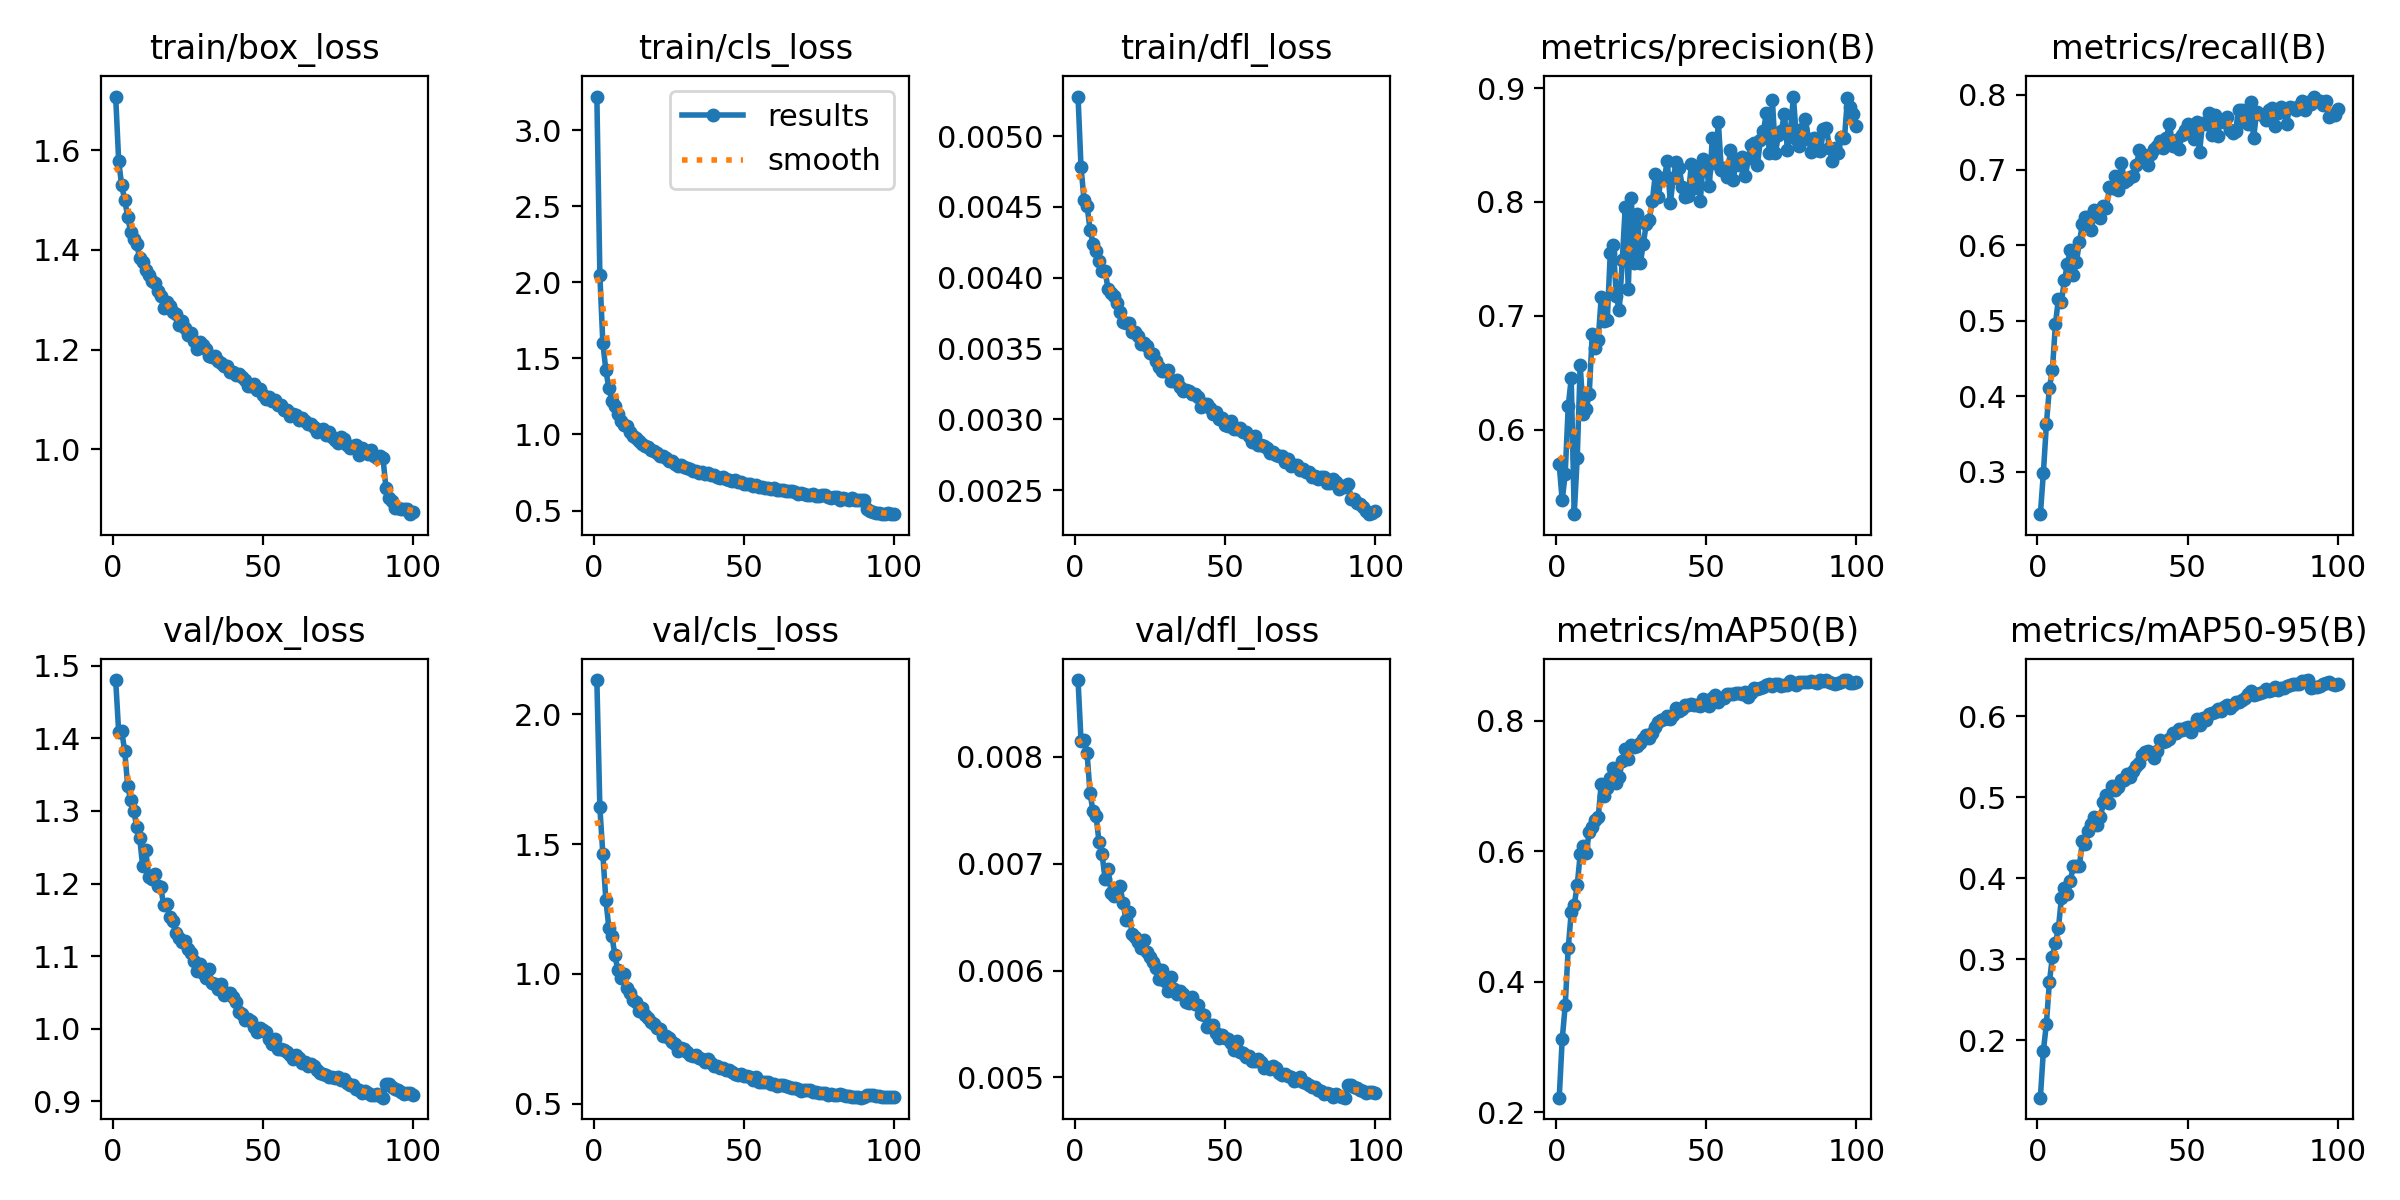

Values plotted in this chart, from the file beside it:
epoch, time, train/box_loss, train/cls_loss, train/dfl_loss, metrics/precision(B), metrics/recall(B), metrics/mAP50(B), metrics/mAP50-95(B), val/box_loss, val/cls_loss, val/dfl_loss, lr/pg0, lr/pg1, lr/pg2
1, 116, 1.708, 3.222, 0.00528, 0.5694, 0.2435, 0.2222, 0.1293, 1.48, 2.132, 0.00872, 0.0002769, 0.0002769, 0.0002769
2, 142.7, 1.578, 2.05, 0.00478, 0.5377, 0.2984, 0.3115, 0.1874, 1.408, 1.641, 0.00815, 0.0005491, 0.0005491, 0.0005491
3, 243.4, 1.53, 1.599, 0.00455, 0.5613, 0.3627, 0.3636, 0.2202, 1.41, 1.46, 0.00816, 0.0008158, 0.0008158, 0.0008158
4, 267.1, 1.5, 1.423, 0.00451, 0.6203, 0.4113, 0.4513, 0.2716, 1.383, 1.284, 0.00804, 0.0008083, 0.0008083, 0.0008083
5, 365.5, 1.467, 1.303, 0.00434, 0.6449, 0.4343, 0.5064, 0.3033, 1.334, 1.177, 0.00766, 0.0008, 0.0008, 0.0008
6, 389.9, 1.435, 1.223, 0.00424, 0.5256, 0.4952, 0.5176, 0.32, 1.314, 1.147, 0.00749, 0.0007918, 0.0007918, 0.0007918
7, 489.2, 1.421, 1.187, 0.00419, 0.5752, 0.5291, 0.548, 0.3381, 1.3, 1.073, 0.00745, 0.0007835, 0.0007835, 0.0007835
8, 512.6, 1.412, 1.136, 0.00412, 0.6564, 0.525, 0.5958, 0.3755, 1.278, 1.014, 0.0072, 0.0007753, 0.0007753, 0.0007753
9, 574.4, 1.384, 1.088, 0.00405, 0.614, 0.5534, 0.6084, 0.3876, 1.262, 0.9844, 0.00709, 0.000767, 0.000767, 0.000767
10, 636.7, 1.376, 1.065, 0.00405, 0.6182, 0.5758, 0.5969, 0.3809, 1.224, 1.001, 0.00686, 0.0007588, 0.0007588, 0.0007588
11, 698.6, 1.36, 1.053, 0.00392, 0.6314, 0.594, 0.63, 0.3971, 1.246, 0.9448, 0.00695, 0.0007505, 0.0007505, 0.0007505
12, 759.5, 1.349, 1.014, 0.00389, 0.6838, 0.5611, 0.6374, 0.4156, 1.21, 0.9273, 0.00673, 0.0007423, 0.0007423, 0.0007423
13, 858.2, 1.337, 0.9931, 0.00387, 0.6713, 0.5782, 0.6479, 0.4153, 1.207, 0.8987, 0.0067, 0.000734, 0.000734, 0.000734
14, 881.6, 1.334, 0.9794, 0.00382, 0.6791, 0.6047, 0.6521, 0.4153, 1.213, 0.8922, 0.00676, 0.0007258, 0.0007258, 0.0007258
15, 942.4, 1.318, 0.9561, 0.00376, 0.7167, 0.6284, 0.7035, 0.4461, 1.197, 0.8554, 0.00679, 0.0007175, 0.0007175, 0.0007175
16, 1003, 1.307, 0.9376, 0.00369, 0.6957, 0.6379, 0.6849, 0.4427, 1.195, 0.8705, 0.00663, 0.0007093, 0.0007093, 0.0007093
17, 1132, 1.283, 0.9212, 0.00368, 0.696, 0.6369, 0.6976, 0.458, 1.17, 0.8412, 0.00647, 0.0007011, 0.0007011, 0.0007011
18, 1231, 1.295, 0.9161, 0.00368, 0.7549, 0.6206, 0.7131, 0.4675, 1.172, 0.8291, 0.00655, 0.0006928, 0.0006928, 0.0006928
19, 1255, 1.288, 0.8971, 0.00362, 0.7624, 0.6463, 0.7279, 0.475, 1.153, 0.8133, 0.00634, 0.0006846, 0.0006846, 0.0006846
20, 1354, 1.275, 0.8918, 0.00362, 0.7173, 0.642, 0.7044, 0.466, 1.149, 0.8066, 0.00631, 0.0006763, 0.0006763, 0.0006763
21, 1379, 1.272, 0.8796, 0.00359, 0.7047, 0.6366, 0.7138, 0.4755, 1.131, 0.7927, 0.00627, 0.0006681, 0.0006681, 0.0006681
22, 1441, 1.249, 0.8565, 0.00353, 0.7488, 0.6516, 0.7385, 0.4935, 1.125, 0.786, 0.00621, 0.0006598, 0.0006598, 0.0006598
23, 1541, 1.257, 0.8594, 0.00354, 0.7958, 0.6493, 0.7565, 0.5029, 1.119, 0.7591, 0.00629, 0.0006516, 0.0006516, 0.0006516
24, 1564, 1.244, 0.8427, 0.00352, 0.7238, 0.677, 0.7417, 0.4934, 1.121, 0.7604, 0.00617, 0.0006433, 0.0006433, 0.0006433
25, 1664, 1.229, 0.8227, 0.00347, 0.8032, 0.6762, 0.7633, 0.5135, 1.109, 0.752, 0.00613, 0.0006351, 0.0006351, 0.0006351
26, 1688, 1.232, 0.8225, 0.00346, 0.7464, 0.692, 0.7598, 0.5083, 1.104, 0.7376, 0.00608, 0.0006268, 0.0006268, 0.0006268
27, 1750, 1.218, 0.8052, 0.00341, 0.7897, 0.6733, 0.7617, 0.5127, 1.093, 0.7308, 0.00602, 0.0006186, 0.0006186, 0.0006186
28, 1811, 1.201, 0.7926, 0.00337, 0.7459, 0.7093, 0.7667, 0.5207, 1.08, 0.7042, 0.00592, 0.0006103, 0.0006103, 0.0006103
29, 1874, 1.215, 0.7966, 0.00334, 0.7633, 0.6843, 0.7715, 0.521, 1.088, 0.7141, 0.00601, 0.0006021, 0.0006021, 0.0006021
30, 1935, 1.209, 0.7847, 0.00334, 0.7804, 0.6869, 0.778, 0.5282, 1.077, 0.7124, 0.0059, 0.0005938, 0.0005938, 0.0005938
31, 1997, 1.202, 0.78, 0.00335, 0.7844, 0.6912, 0.774, 0.5248, 1.069, 0.6989, 0.00581, 0.0005856, 0.0005856, 0.0005856
32, 2096, 1.188, 0.7731, 0.00327, 0.8005, 0.6918, 0.7812, 0.5328, 1.082, 0.6875, 0.00594, 0.0005774, 0.0005774, 0.0005774
33, 2121, 1.186, 0.7626, 0.00327, 0.8242, 0.7066, 0.79, 0.539, 1.063, 0.6827, 0.00583, 0.0005691, 0.0005691, 0.0005691
34, 2182, 1.186, 0.7612, 0.00328, 0.8045, 0.726, 0.7986, 0.542, 1.062, 0.6878, 0.00578, 0.0005609, 0.0005609, 0.0005609
35, 2245, 1.178, 0.7481, 0.00323, 0.8211, 0.7208, 0.8014, 0.5514, 1.054, 0.6767, 0.00581, 0.0005526, 0.0005526, 0.0005526
36, 2307, 1.173, 0.7536, 0.0032, 0.8204, 0.7183, 0.8025, 0.5554, 1.061, 0.6734, 0.00578, 0.0005444, 0.0005444, 0.0005444
37, 2369, 1.166, 0.7391, 0.00321, 0.8362, 0.706, 0.8081, 0.5572, 1.047, 0.6622, 0.00571, 0.0005361, 0.0005361, 0.0005361
38, 2430, 1.166, 0.7439, 0.0032, 0.7988, 0.7218, 0.8024, 0.5537, 1.049, 0.6717, 0.0057, 0.0005279, 0.0005279, 0.0005279
39, 2492, 1.155, 0.7309, 0.00318, 0.8213, 0.7273, 0.8087, 0.5479, 1.049, 0.6552, 0.00575, 0.0005196, 0.0005196, 0.0005196
40, 2554, 1.155, 0.7316, 0.00318, 0.8348, 0.7313, 0.819, 0.5567, 1.043, 0.6452, 0.00569, 0.0005114, 0.0005114, 0.0005114
41, 2616, 1.148, 0.7197, 0.00316, 0.8294, 0.7388, 0.8152, 0.5703, 1.037, 0.6461, 0.00568, 0.0005031, 0.0005031, 0.0005031
42, 2714, 1.151, 0.7165, 0.00309, 0.813, 0.7293, 0.8178, 0.5675, 1.023, 0.6383, 0.00559, 0.0004949, 0.0004949, 0.0004949
43, 2738, 1.144, 0.7181, 0.00311, 0.8041, 0.7429, 0.8239, 0.5687, 1.02, 0.636, 0.00558, 0.0004866, 0.0004866, 0.0004866
44, 2800, 1.139, 0.7071, 0.00311, 0.805, 0.7615, 0.8246, 0.5723, 1.012, 0.631, 0.00547, 0.0004784, 0.0004784, 0.0004784
45, 2861, 1.127, 0.7037, 0.00308, 0.8333, 0.7323, 0.8259, 0.5785, 1.013, 0.6296, 0.00549, 0.0004701, 0.0004701, 0.0004701
46, 2922, 1.127, 0.6963, 0.00304, 0.8119, 0.7391, 0.8241, 0.5792, 1.011, 0.6217, 0.00549, 0.0004619, 0.0004619, 0.0004619
47, 2985, 1.132, 0.7025, 0.00305, 0.8286, 0.7281, 0.8248, 0.5837, 1.002, 0.6164, 0.00542, 0.0004537, 0.0004537, 0.0004537
48, 3084, 1.12, 0.6846, 0.003, 0.8009, 0.7464, 0.8232, 0.5833, 0.9959, 0.6112, 0.00537, 0.0004454, 0.0004454, 0.0004454
49, 3147, 1.122, 0.6871, 0.00301, 0.8379, 0.753, 0.8339, 0.5854, 1, 0.616, 0.0054, 0.0004372, 0.0004372, 0.0004372
50, 3171, 1.109, 0.6763, 0.00296, 0.828, 0.7607, 0.8309, 0.5865, 0.9986, 0.6052, 0.00537, 0.0004289, 0.0004289, 0.0004289
51, 3270, 1.1, 0.6731, 0.00295, 0.8139, 0.7541, 0.8224, 0.5809, 0.9957, 0.6074, 0.00536, 0.0004207, 0.0004207, 0.0004207
52, 3332, 1.104, 0.6772, 0.00299, 0.8564, 0.7408, 0.8349, 0.5876, 0.9863, 0.6016, 0.00532, 0.0004124, 0.0004124, 0.0004124
53, 3355, 1.096, 0.6637, 0.00293, 0.8345, 0.7642, 0.8393, 0.5969, 0.9788, 0.5922, 0.00526, 0.0004042, 0.0004042, 0.0004042
54, 3454, 1.099, 0.6689, 0.00293, 0.8699, 0.7236, 0.8283, 0.5887, 0.9853, 0.6029, 0.00534, 0.0003959, 0.0003959, 0.0003959
55, 3478, 1.088, 0.6563, 0.00294, 0.828, 0.7616, 0.8343, 0.5979, 0.9716, 0.5849, 0.00524, 0.0003877, 0.0003877, 0.0003877
56, 3578, 1.088, 0.6534, 0.00291, 0.8301, 0.7605, 0.8345, 0.5958, 0.972, 0.5833, 0.00523, 0.0003794, 0.0003794, 0.0003794
57, 3602, 1.078, 0.6497, 0.00291, 0.8215, 0.7757, 0.8412, 0.6028, 0.9707, 0.5826, 0.00519, 0.0003712, 0.0003712, 0.0003712
58, 3664, 1.079, 0.649, 0.00288, 0.8458, 0.7465, 0.8415, 0.6044, 0.9674, 0.5853, 0.0052, 0.0003629, 0.0003629, 0.0003629
59, 3725, 1.067, 0.6396, 0.00284, 0.8195, 0.7731, 0.8404, 0.6055, 0.9636, 0.5778, 0.00515, 0.0003547, 0.0003547, 0.0003547
60, 3787, 1.071, 0.6486, 0.00288, 0.8378, 0.7444, 0.8421, 0.6084, 0.9588, 0.5751, 0.00515, 0.0003464, 0.0003464, 0.0003464
... 40 more rows
